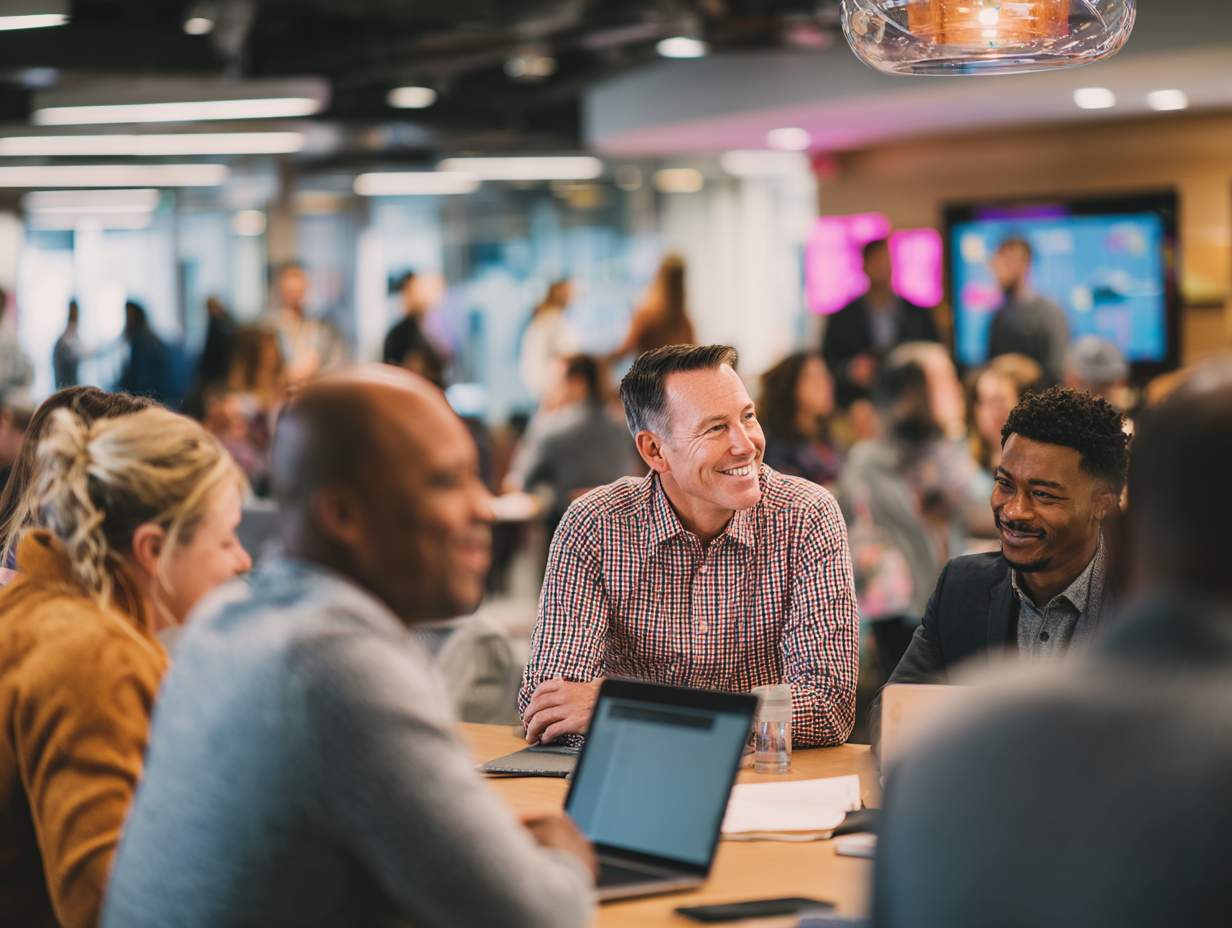
Generation parameters embedded in this image by Midjourney (PNG 'Description' text chunk):
Create a 3:1 (1904x640) professional business photograph capturing an organizational transformation moment - diverse employees across different levels engaging with new AI ways of working, showing cultural adoption and change in action. Visual Style: - High-quality professional photography aesthetic - Warm, human-centered corporate environment - Color palette: Sophisticated grays (#64748b, #94a3b8, #475569), clean whites - Strategic use of Kowalah brand pink (#fa26a0) and purple (#ae10e3) in change management materials and digital displays - Natural, inspirational lighting creating positive energy - Inclusive composition showing diverse workforce levels Scene Composition: - Foreground: AI ambassadors leading collaborative workshops with colleagues - Mid-ground: Executives and managers engaging in change planning sessions - Background: Various teams adopting new AI-enhanced workflows - Change management materials visible (adoption roadmaps, communication plans) - Sense of positive organizational momentum and cultural shift Environment: - Modern collaborative spaces with flexible configurations - Mix of formal meeting rooms and open collaboration areas - Digital displays showing adoption metrics and success stories - Contemporary furniture supporting different work styles - Atmosphere of learning, growth, and positive transformation Mood: - Empowering organizational change - Cultural transformation in motion - Inclusive workforce engagement - Leadership-driven momentum - Confident collective progress Technology Elements: - Change adoption dashboards - Ambassador program materials visible - ChatGPT success stories on displays - Workforce engagement metrics - Communication and training schedules Subjects: - Diverse mix of ages (30-60), roles, and backgrounds - Professional business attire across all levels - Engaged, collaborative, forward-looking expressions - Leaders, ambassadors, and team members working together Avoid: Comic book styles, pop art aesthetics, resistance imagery, confusion, casual startup vibes, overly futuristic elements. --ar 4:3 --v 7 Job ID: fa848bc5-9b05-436f-a4cb-5be33e93f256